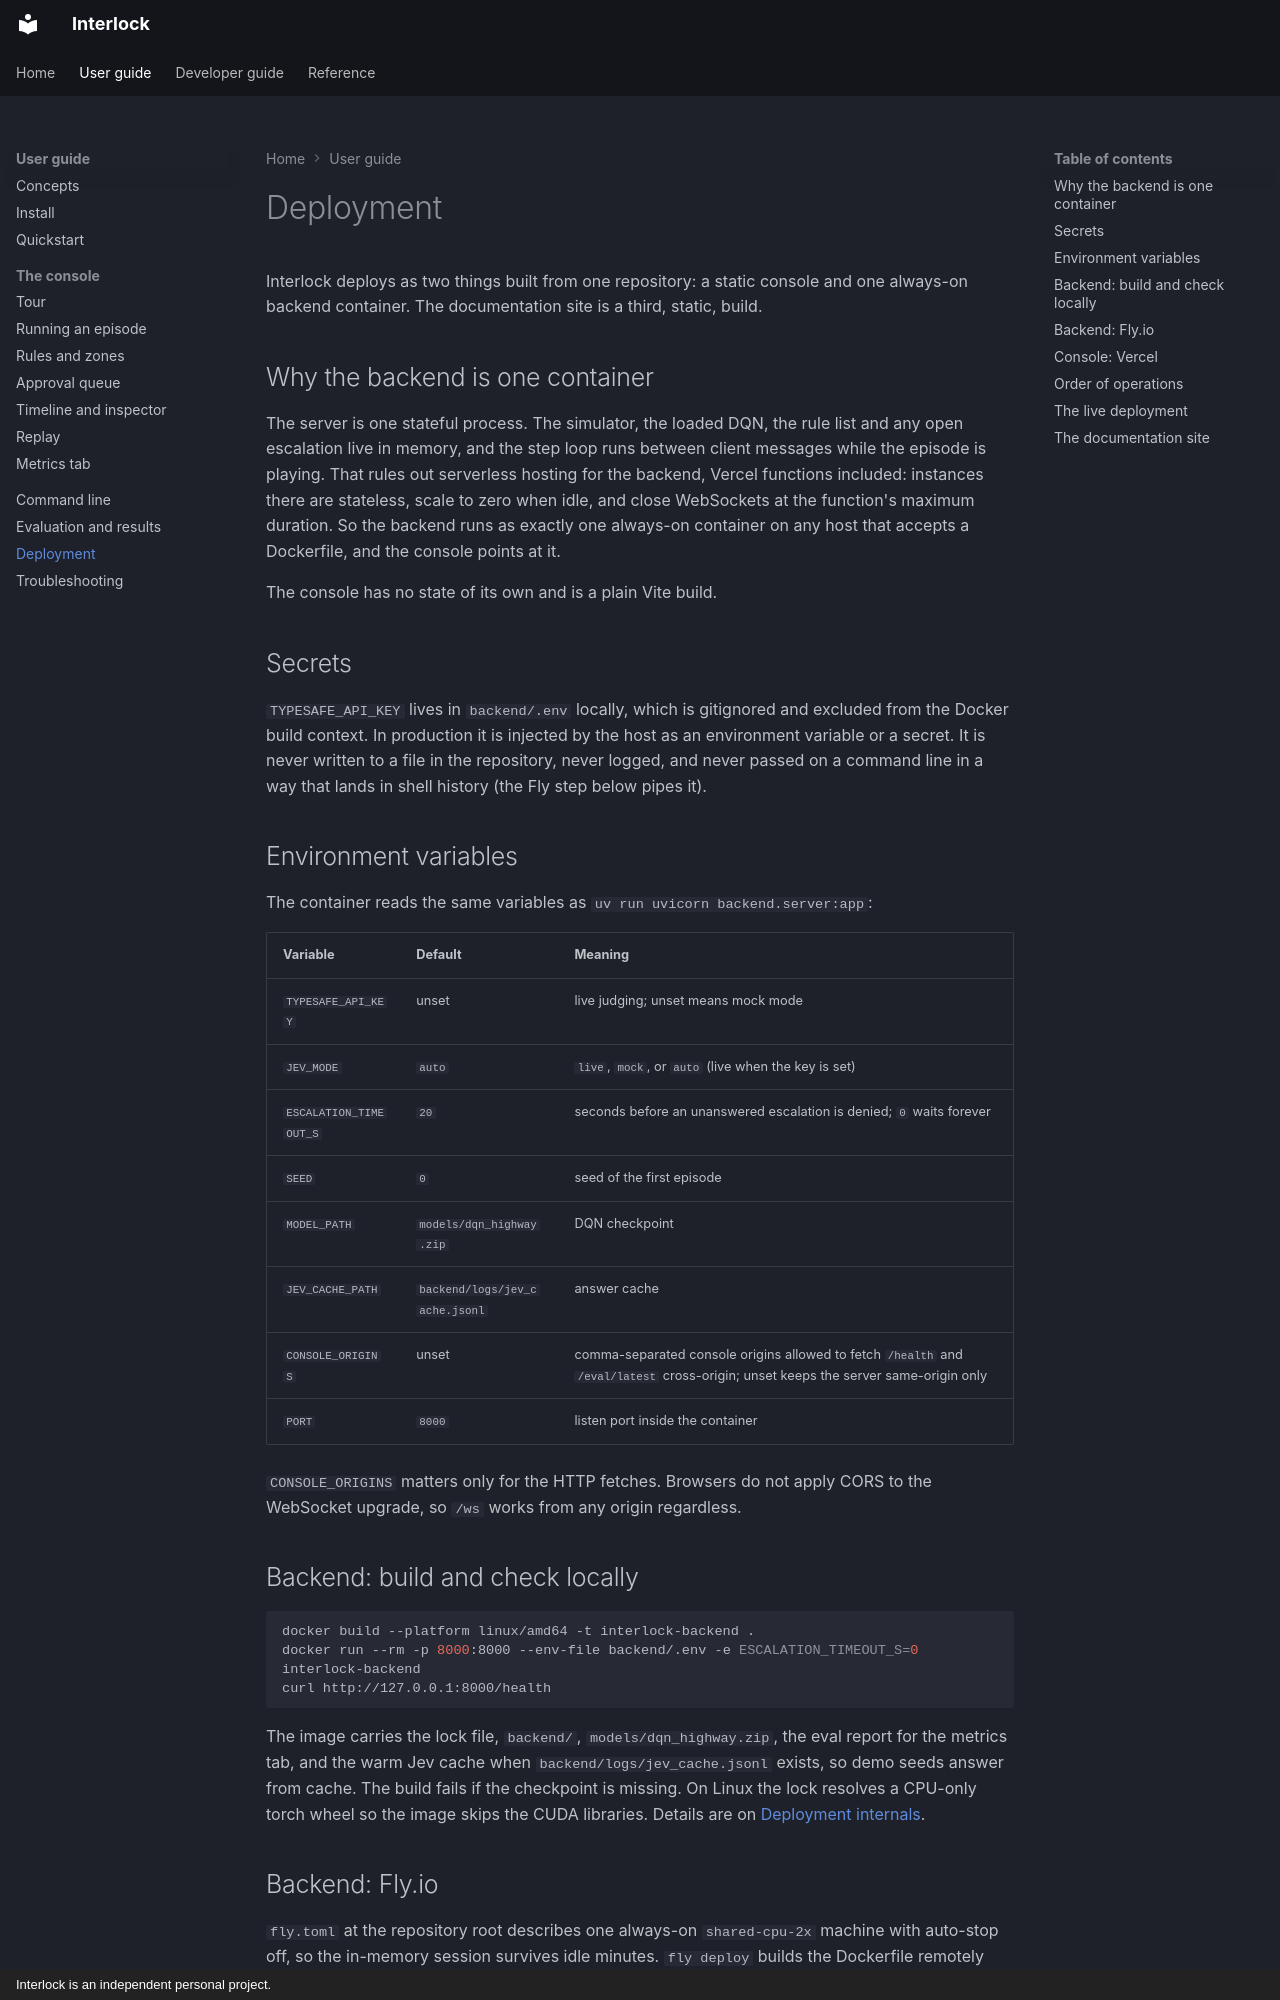

repository: sequenzia/Interlock · page: user-guide/deployment/index.html · generator: mkdocs · copyright: Interlock is an independent personal project.

# Deployment

Interlock deploys as two things built from one repository: a static console and one always-on backend container. The documentation site is a third, static, build.

## Why the backend is one container

The server is one stateful process. The simulator, the loaded DQN, the rule list and any open escalation live in memory, and the step loop runs between client messages while the episode is playing. That rules out serverless hosting for the backend, Vercel functions included: instances there are stateless, scale to zero when idle, and close WebSockets at the function's maximum duration. So the backend runs as exactly one always-on container on any host that accepts a Dockerfile, and the console points at it.

The console has no state of its own and is a plain Vite build.

## Secrets

`TYPESAFE_API_KEY` lives in `backend/.env` locally, which is gitignored and excluded from the Docker build context. In production it is injected by the host as an environment variable or a secret. It is never written to a file in the repository, never logged, and never passed on a command line in a way that lands in shell history (the Fly step below pipes it).

## Environment variables

The container reads the same variables as `uv run uvicorn backend.server:app`:

| Variable | Default | Meaning |
| --- | --- | --- |
| `TYPESAFE_API_KEY` | unset | live judging; unset means mock mode |
| `JEV_MODE` | `auto` | `live`, `mock`, or `auto` (live when the key is set) |
| `ESCALATION_TIMEOUT_S` | `20` | seconds before an unanswered escalation is denied; `0` waits forever |
| `SEED` | `0` | seed of the first episode |
| `MODEL_PATH` | `models/dqn_highway.zip` | DQN checkpoint |
| `JEV_CACHE_PATH` | `backend/logs/jev_cache.jsonl` | answer cache |
| `CONSOLE_ORIGINS` | unset | comma-separated console origins allowed to fetch `/health` and `/eval/latest` cross-origin; unset keeps the server same-origin only |
| `PORT` | `8000` | listen port inside the container |

`CONSOLE_ORIGINS` matters only for the HTTP fetches. Browsers do not apply CORS to the WebSocket upgrade, so `/ws` works from any origin regardless.

## Backend: build and check locally

```bash
docker build --platform linux/amd64 -t interlock-backend .
docker run --rm -p 8000:8000 --env-file backend/.env -e ESCALATION_TIMEOUT_S=0 interlock-backend
curl http://127.0.0.1:8000/health
```

The image carries the lock file, `backend/`, `models/dqn_highway.zip`, the eval report for the metrics tab, and the warm Jev cache when `backend/logs/jev_cache.jsonl` exists, so demo seeds answer from cache. The build fails if the checkpoint is missing. On Linux the lock resolves a CPU-only torch wheel so the image skips the CUDA libraries. Details are on [Deployment internals](../developer-guide/deployment-internals.md).
